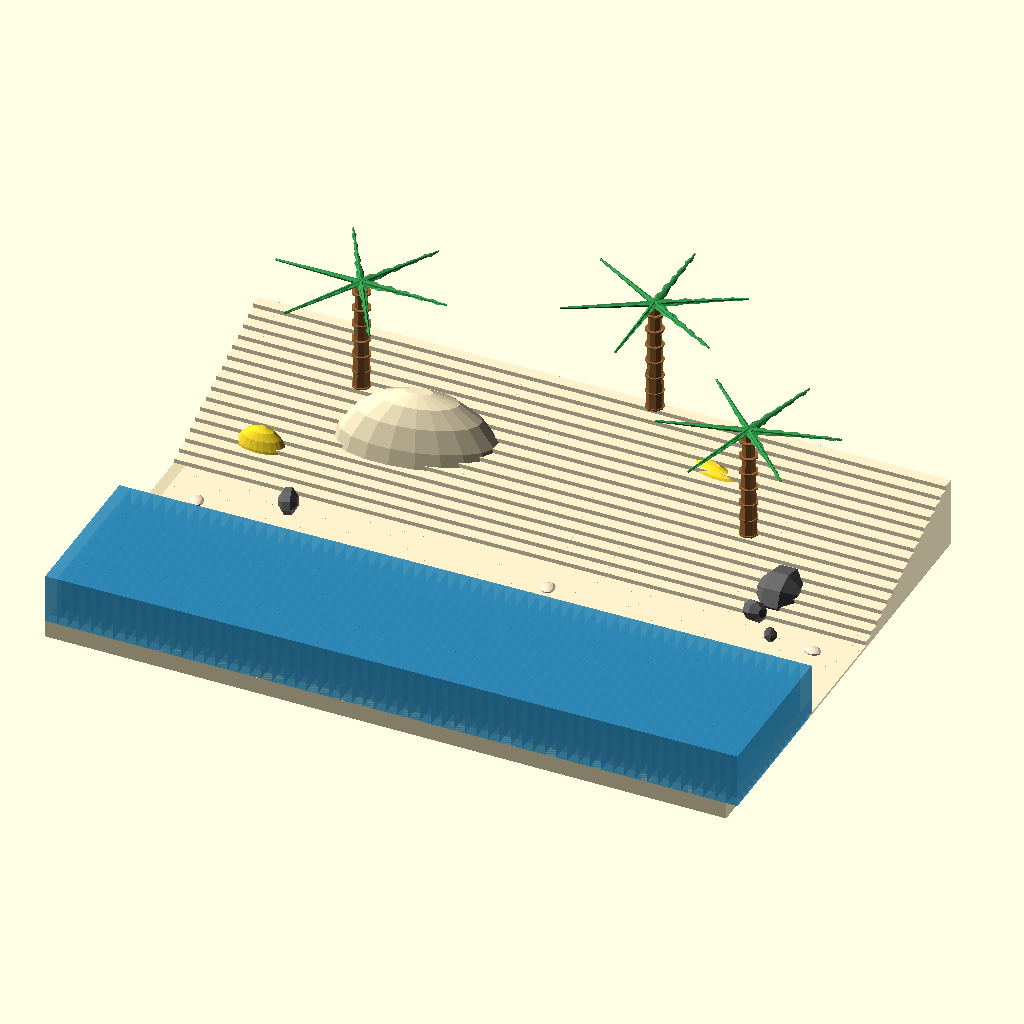
Cell 1 — every parameter at its default value.
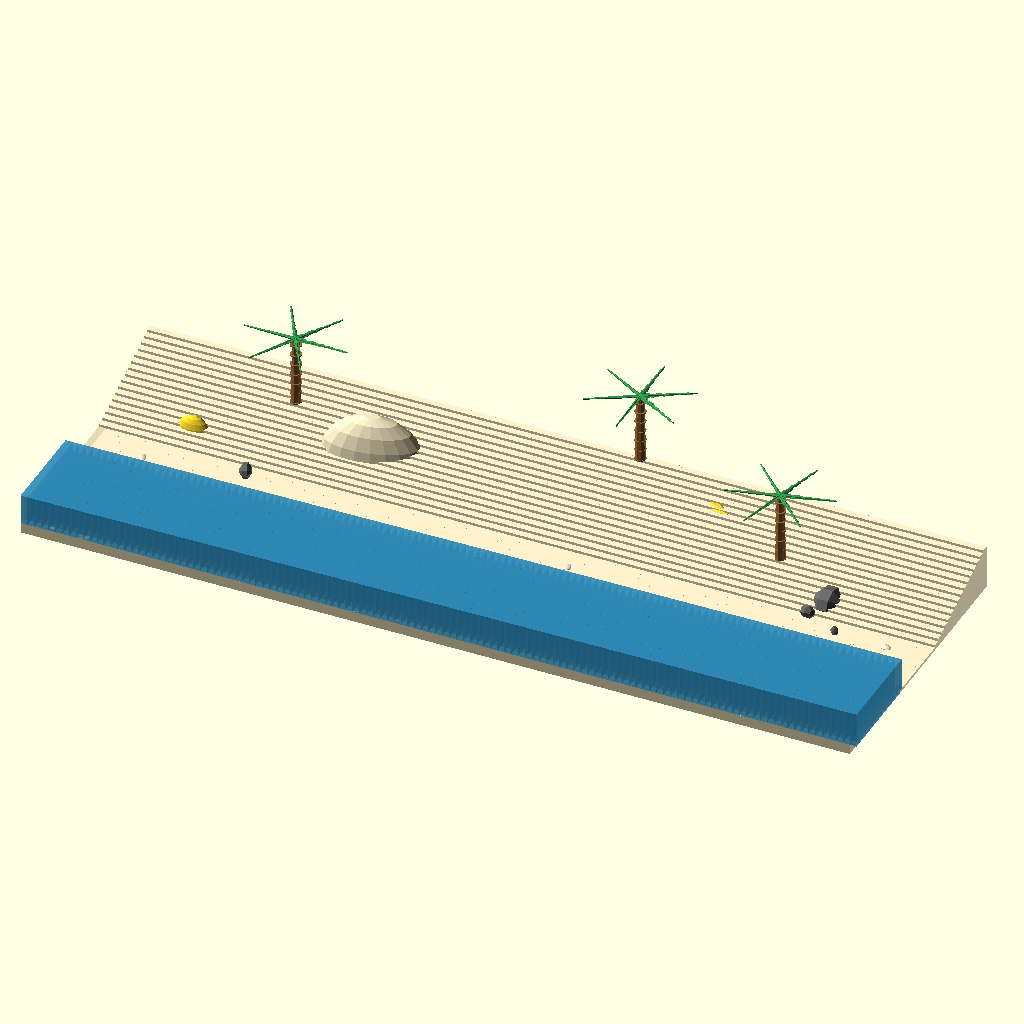
Cell 2: the same model with base_width = 240.
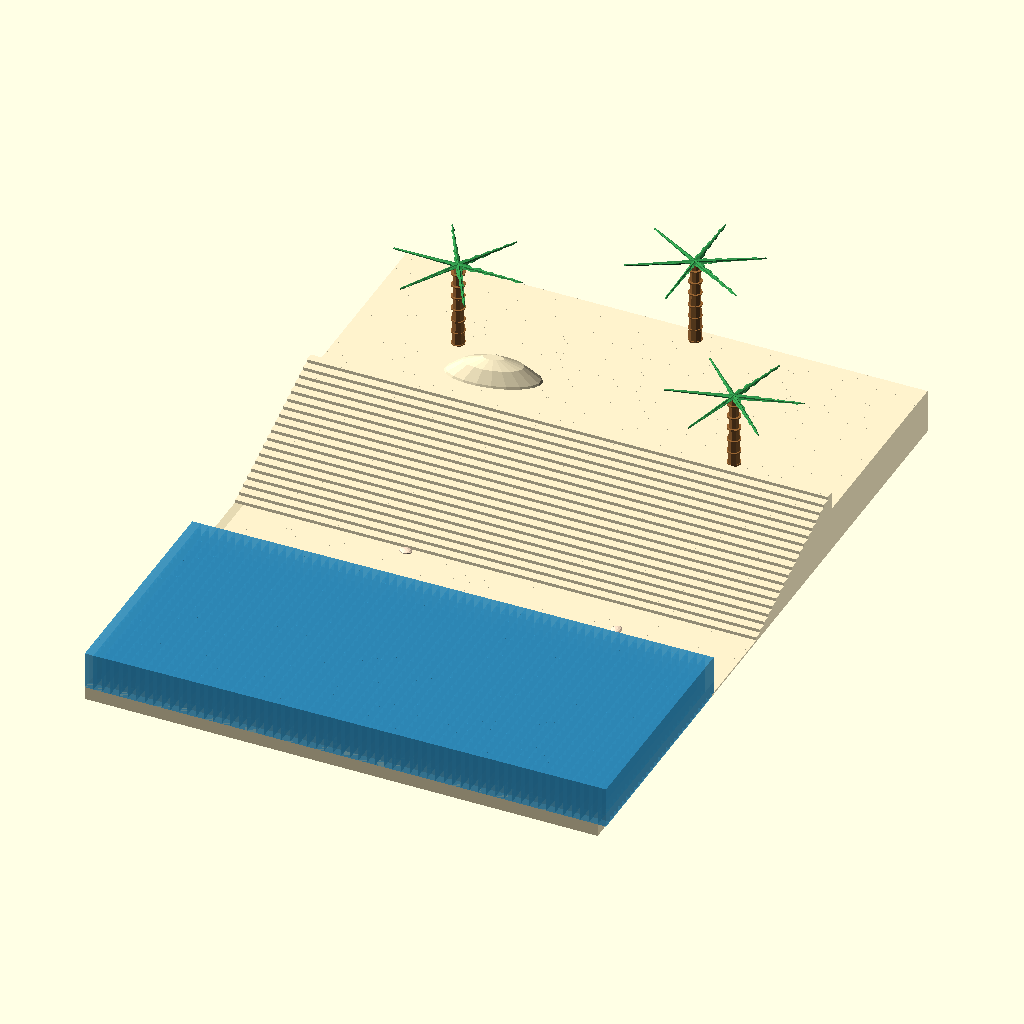
Cell 3: the same model with base_depth = 160.
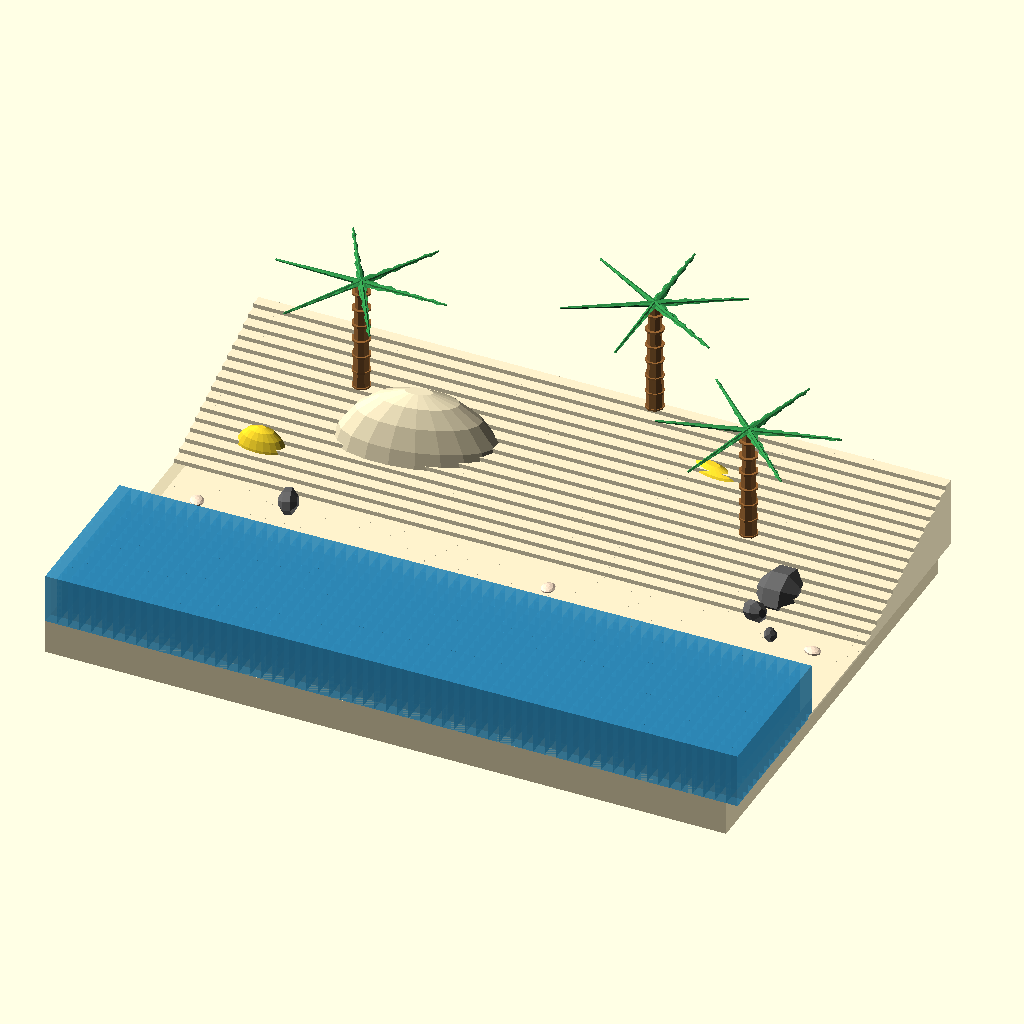
Cell 4: base_height = 6 (everything else at default).
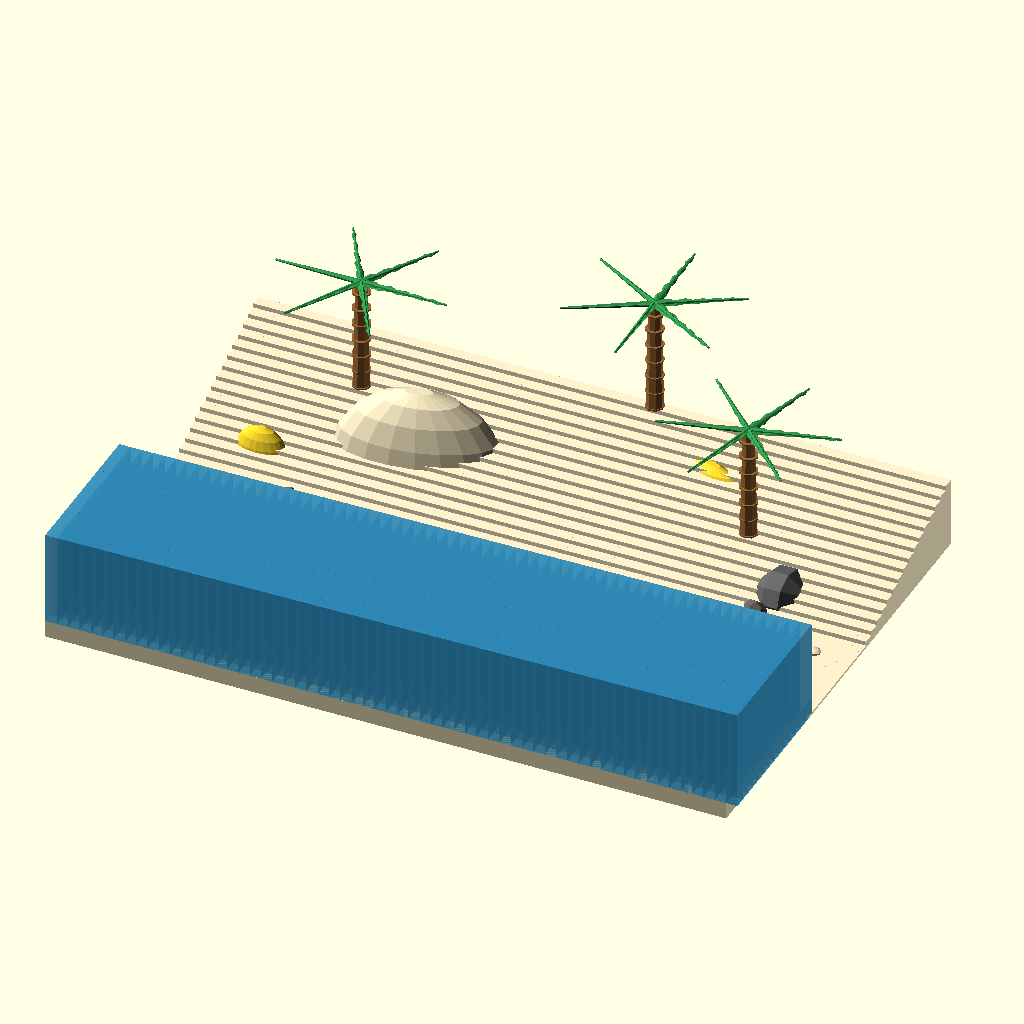
Cell 5 — water_level set to 16, the other parameters unchanged.
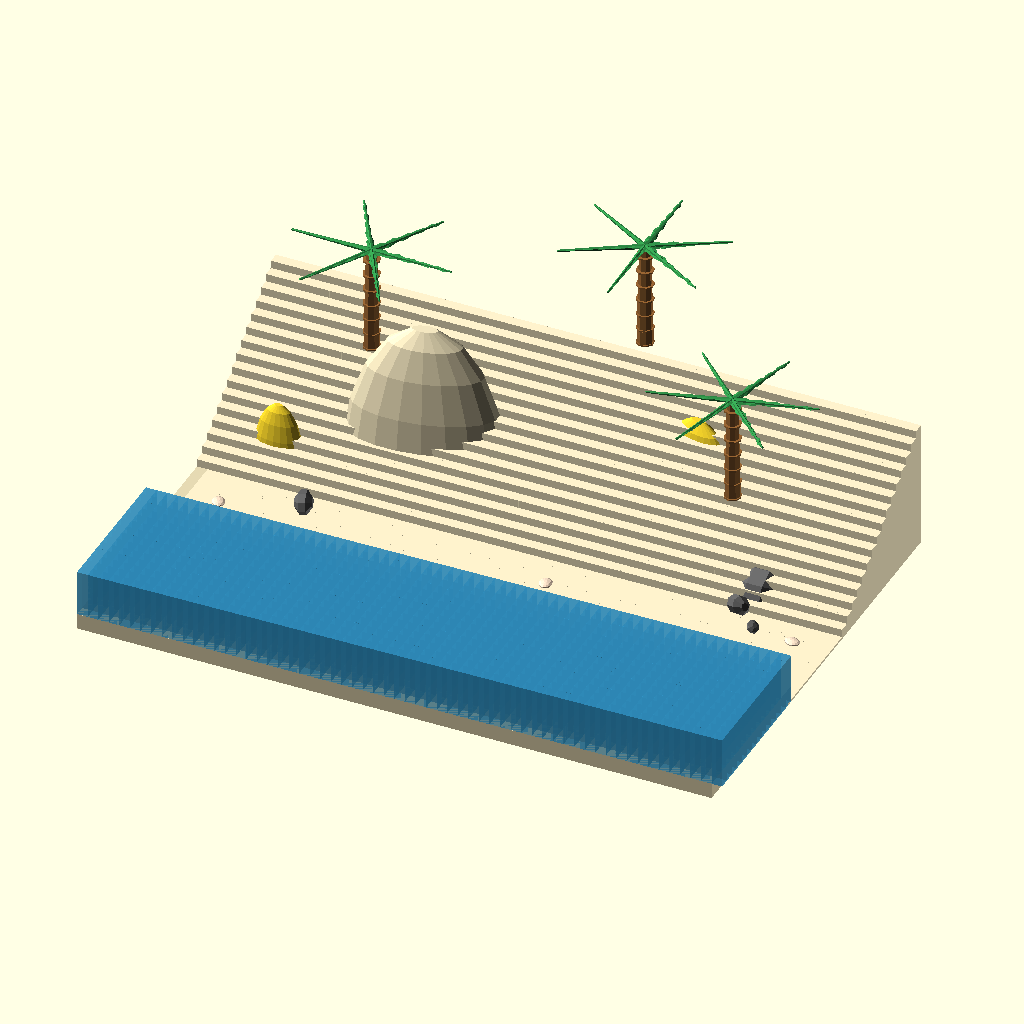
Cell 6 — max_dune_height set to 50, the other parameters unchanged.
All cells are drawn from the same view direction (rotation 55°, 0°, 25°, orthographic, colour scheme Cornfield), but the view is re-fitted for each cell, so position and scale can differ between cells as well as the parameter.
The OpenSCAD source (3d-models/beach.scad):
// 3D Beach Landscape Model
// Designed for 3D printing on Bambu X1 Carbon
// Created: June 8, 2025

// Model parameters
base_width = 120;      // Width of the base (mm)
base_depth = 80;       // Depth of the base (mm)
base_height = 3;       // Height of the base platform (mm)
water_level = 8;       // Height of water surface above base (mm)
max_dune_height = 25;  // Maximum height of sand dunes (mm)

// Water parameters
wave_amplitude = 1.5;  // Height of waves (mm)
wave_frequency = 0.3;  // Wave frequency

// Beach slope parameters
beach_slope_start = 20; // Distance from water edge where beach starts sloping up
beach_slope_end = 60;   // Distance where beach levels out

// Palm tree parameters
palm_count = 3;
palm_trunk_height = 20;
palm_trunk_radius = 1.5;

// Rock parameters
rock_count = 5;

// Main model
difference() {
    union() {
        // Base platform
        base_platform();
        
        // Water surface with waves
        water_surface();
        
        // Beach terrain
        beach_terrain();
        
        // Sand dunes
        sand_dunes();
        
        // Palm trees
        palm_trees();
        
        // Rocks and debris
        beach_rocks();
        
        // Seashells
        seashells();
    }
    
    // Optional: cut a viewing window (comment out if not needed)
    // viewing_window();
}

// Base platform module
module base_platform() {
    color([0.9, 0.85, 0.7]) // Sandy color
    cube([base_width, base_depth, base_height]);
}

// Water surface with subtle waves
module water_surface() {
    color([0.2, 0.6, 0.8, 0.7]) // Blue water with transparency
    translate([0, 0, base_height]) {
        for(x = [0:2:base_width]) {
            for(y = [0:2:base_depth/3]) {
                wave_height = water_level + sin(x * wave_frequency) * wave_amplitude + cos(y * wave_frequency * 1.5) * wave_amplitude * 0.5;
                translate([x, y, 0])
                cube([2, 2, wave_height]);
            }
        }
    }
}

// Beach terrain with gradual slope
module beach_terrain() {
    color([1, 0.95, 0.8]) // Light sand color
    translate([0, base_depth/3, base_height]) {
        for(x = [0:2:base_width]) {
            for(y = [0:2:base_depth*2/3]) {
                // Calculate height based on distance from water
                distance_from_water = y;
                terrain_height = (distance_from_water < beach_slope_start) ? 0 :
                                (distance_from_water < beach_slope_end) ? 
                                    ((distance_from_water - beach_slope_start) / (beach_slope_end - beach_slope_start)) * max_dune_height * 0.6 :
                                    max_dune_height * 0.4;
                
                // Add some random variation
                noise = sin(x * 0.1) * cos(y * 0.15) * 2;
                final_height = terrain_height + noise;
                
                if(final_height > 0) {
                    translate([x, y, 0])
                    cube([2, 2, final_height]);
                }
            }
        }
    }
}

// Sand dunes
module sand_dunes() {
    color([0.95, 0.9, 0.75]) // Slightly darker sand
    
    // Main dune
    translate([base_width * 0.3, base_depth * 0.8, base_height]) {
        scale([1, 0.8, 0.6])
        rotate([0, 0, 15])
        ellipsoid(15, 8, max_dune_height);
    }
    
    // Secondary dune
    translate([base_width * 0.7, base_depth * 0.9, base_height]) {
        scale([0.8, 0.6, 0.5])
        rotate([0, 0, -20])
        ellipsoid(12, 6, max_dune_height * 0.8);
    }
    
    // Small dune
    translate([base_width * 0.1, base_depth * 0.7, base_height]) {
        scale([0.6, 0.5, 0.4])
        ellipsoid(8, 5, max_dune_height * 0.6);
    }
}

// Ellipsoid module for dunes
module ellipsoid(rx, ry, rz) {
    scale([rx, ry, rz])
    sphere(r=1, $fn=20);
}

// Palm trees
module palm_trees() {
    // Tree 1
    translate([base_width * 0.2, base_depth * 0.85, base_height + max_dune_height * 0.4])
    palm_tree();
    
    // Tree 2
    translate([base_width * 0.6, base_depth * 0.95, base_height + max_dune_height * 0.6])
    rotate([0, 0, 30])
    palm_tree();
    
    // Tree 3
    translate([base_width * 0.8, base_depth * 0.75, base_height + max_dune_height * 0.3])
    rotate([0, 0, -45])
    palm_tree();
}

// Individual palm tree
module palm_tree() {
    // Trunk
    color([0.6, 0.4, 0.2]) // Brown trunk
    translate([0, 0, palm_trunk_height/2]) {
        cylinder(h=palm_trunk_height, r1=palm_trunk_radius, r2=palm_trunk_radius*0.7, center=true, $fn=8);
        
        // Trunk texture rings
        for(i = [0:3:palm_trunk_height]) {
            translate([0, 0, -palm_trunk_height/2 + i])
            scale([1.1, 1.1, 0.3])
            cylinder(h=1, r=palm_trunk_radius, $fn=8);
        }
    }
    
    // Palm fronds
    color([0.2, 0.6, 0.3]) // Green fronds
    translate([0, 0, palm_trunk_height]) {
        for(angle = [0:60:300]) {
            rotate([0, 0, angle])
            rotate([20, 0, 0])
            palm_frond();
        }
    }
}

// Palm frond
module palm_frond() {
    frond_length = 15;
    frond_width = 3;
    
    hull() {
        sphere(r=0.5, $fn=6);
        translate([frond_length, 0, 0])
        sphere(r=0.2, $fn=6);
    }
    
    // Frond segments
    for(i = [1:3:frond_length]) {
        translate([i, 0, 0])
        rotate([0, 0, sin(i*20)*10])
        scale([1, 0.3, 0.1])
        sphere(r=frond_width/(1 + i*0.1), $fn=6);
    }
}

// Beach rocks
module beach_rocks() {
    color([0.4, 0.4, 0.4]) // Gray rocks
    
    // Scattered rocks
    for(i = [0:rock_count-1]) {
        x_pos = (base_width * 0.1) + (rnd(i*17) * base_width * 0.8);
        y_pos = (base_depth * 0.3) + (rnd(i*23) * base_depth * 0.4);
        z_pos = base_height + 2;
        
        size = 1 + rnd(i*31) * 3;
        
        translate([x_pos, y_pos, z_pos])
        rotate([rnd(i*41)*90, rnd(i*47)*90, rnd(i*53)*90])
        scale([1, 0.7 + rnd(i*59)*0.6, 0.5 + rnd(i*61)*0.5])
        sphere(r=size, $fn=8);
    }
}

// Seashells scattered on beach
module seashells() {
    color([1, 0.9, 0.8]) // Shell color
    
    for(i = [0:6]) {
        x_pos = rnd(i*71) * base_width;
        y_pos = (base_depth * 0.25) + (rnd(i*73) * base_depth * 0.3);
        z_pos = base_height + 1;
        
        translate([x_pos, y_pos, z_pos])
        rotate([0, 0, rnd(i*79)*360])
        seashell();
    }
}

// Individual seashell
module seashell() {
    scale([1, 0.8, 0.3])
    sphere(r=1.5, $fn=12);
    
    // Shell ridges
    for(angle = [0:30:150]) {
        rotate([0, 0, angle])
        translate([0, 0, 0.2])
        scale([0.1, 0.8, 0.1])
        cylinder(h=2, r=1, center=true, $fn=4);
    }
}

// Optional viewing window for cross-section view
module viewing_window() {
    translate([base_width/2, -5, base_height + 5])
    cube([base_width * 0.8, 20, 40], center=true);
}

// Pseudo-random function (deterministic based on seed)
function rnd(seed) = abs(sin(seed * 12.9898 + 78.233) * 43758.5453) - floor(abs(sin(seed * 12.9898 + 78.233) * 43758.5453));

// Print information
echo("Beach Landscape Model Generated");
echo(str("Base dimensions: ", base_width, "mm x ", base_depth, "mm x ", base_height, "mm"));
echo(str("Total height: ~", max_dune_height + palm_trunk_height, "mm"));
echo("Recommended print settings for Bambu X1 Carbon:");
echo("- Layer height: 0.2mm");
echo("- Infill: 15-20%");
echo("- Supports: Auto-generated for palm fronds");
echo("- Print speed: Standard quality profile");
Customizer parameters (derived from the source; name, type, default, range or options):
base_width: number, default 120
base_depth: number, default 80
base_height: number, default 3
water_level: number, default 8
max_dune_height: number, default 25
wave_amplitude: number, default 1.5
wave_frequency: number, default 0.3
beach_slope_start: number, default 20
beach_slope_end: number, default 60
palm_count: number, default 3
palm_trunk_height: number, default 20
palm_trunk_radius: number, default 1.5
rock_count: number, default 5
